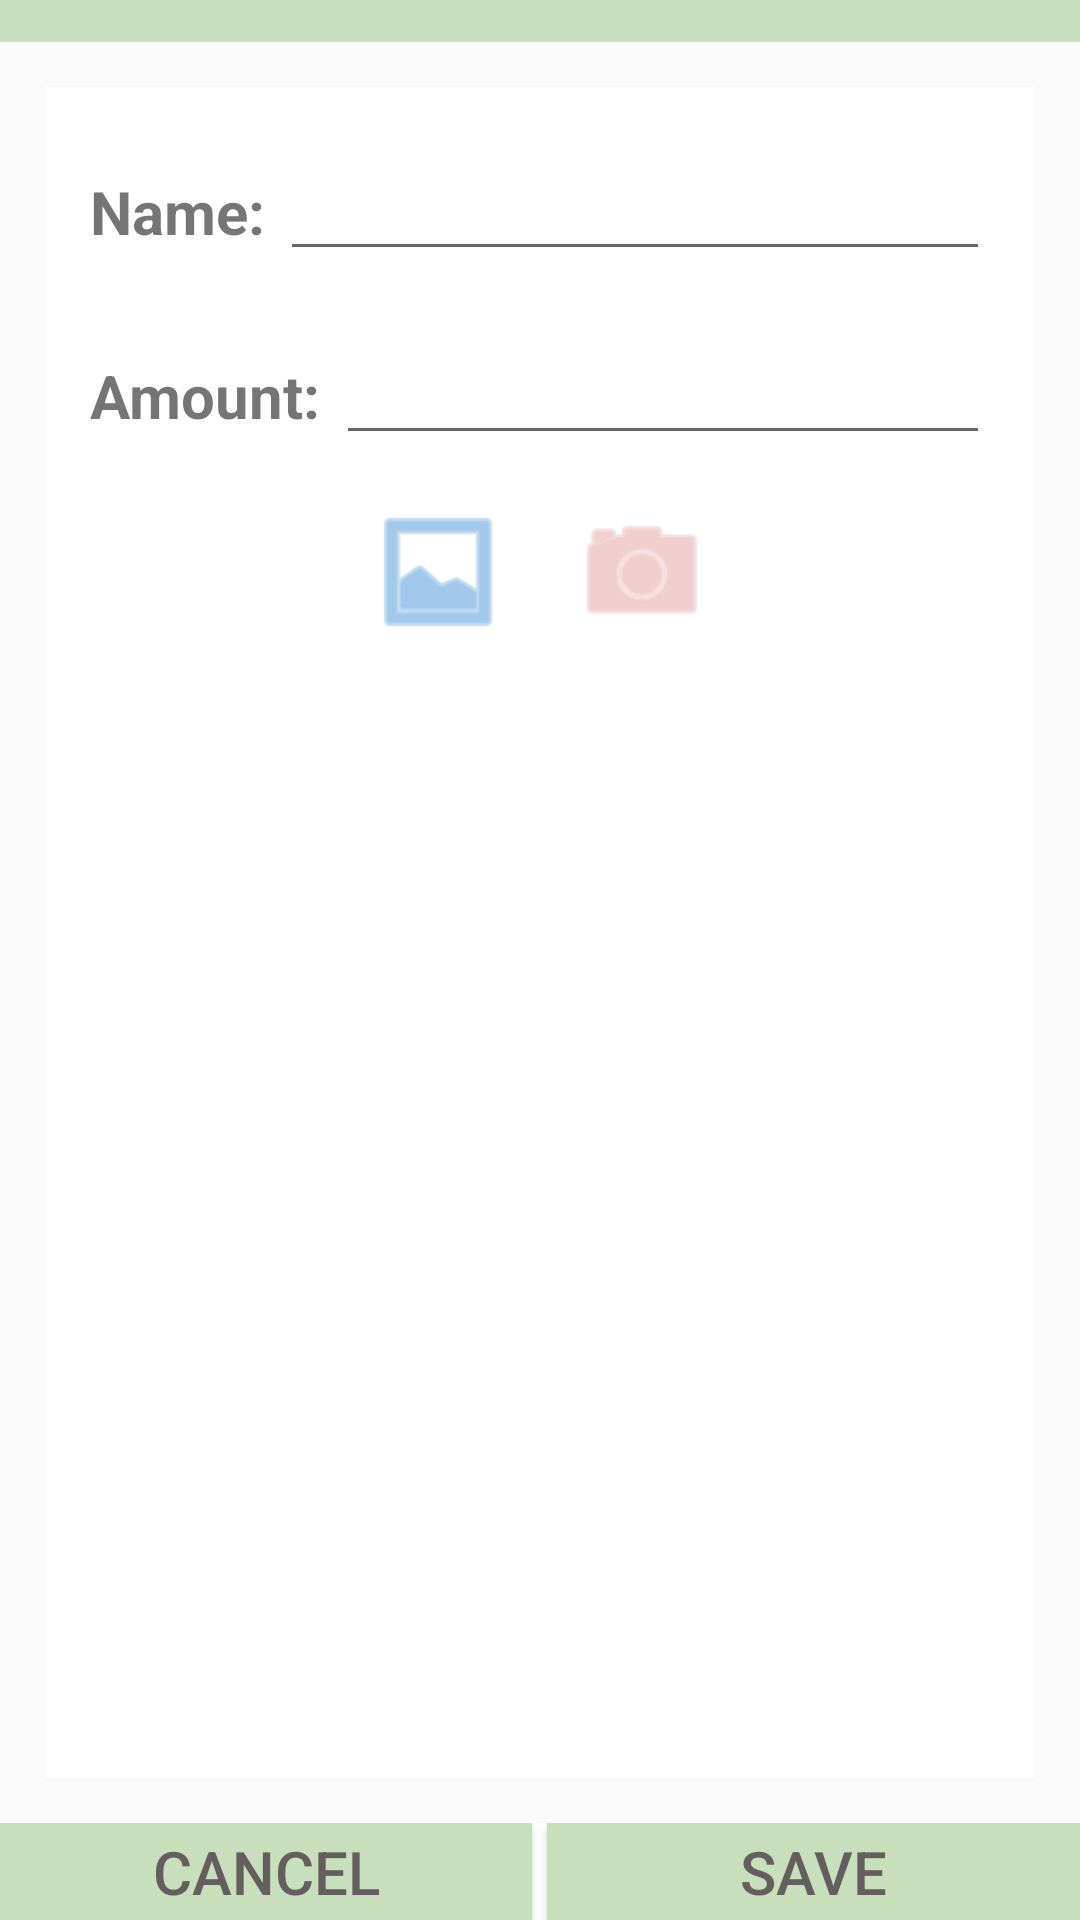

Here is an Android app screen rendered from its layout file. Give the layout XML and the strings, colors and styles it references.
<!-- AndroidManifest.xml: application theme Theme.AppCompat.Light.NoActionBar -->
<!-- res/layout/activity_add_new_product.xml -->
<?xml version="1.0" encoding="utf-8"?>
<LinearLayout
    xmlns:android="http://schemas.android.com/apk/res/android"
    xmlns:tools="http://schemas.android.com/tools"
    android:layout_width="match_parent"
    android:layout_height="match_parent"
    tools:context="com.example.brandon.jpbestbuy.AddNewProductActivity"
    android:orientation="vertical"
    android:focusable="true" android:focusableInTouchMode="true">


    <LinearLayout
        android:orientation="horizontal"
        android:layout_width="match_parent"
        android:layout_height="wrap_content"
        android:paddingLeft="10dp"
        android:paddingTop="10dp"
        android:paddingRight="10dp"
        android:background="#C7DFBA"
        android:gravity="center_vertical|center_horizontal"
        android:layout_weight="2">


        <TextView
            android:layout_width="wrap_content"
            android:layout_height="wrap_content"
            android:textAppearance="?android:attr/textAppearanceLarge"
            android:text="Add New Product"
            android:id="@+id/textView8"
            android:textStyle="bold"
            android:textSize="26dp"/>
    </LinearLayout>

    <LinearLayout
        android:orientation="vertical"
        android:layout_width="match_parent"
        android:layout_height="wrap_content"
        android:layout_weight="3"
        android:padding="15dp">

        <LinearLayout
            android:orientation="horizontal"
            android:layout_width="match_parent"
            android:layout_height="wrap_content"
            android:background="@android:color/white"
            android:paddingLeft="15dp"
            android:paddingRight="15dp"
            android:paddingBottom="5dp"
            android:paddingTop="20dp">

            <TextView
                android:layout_width="wrap_content"
                android:layout_height="wrap_content"
                android:text="Name:"
                android:id="@+id/textView9"
                android:textSize="20dp"
                android:layout_marginRight="5dp"
                android:textStyle="bold"/>

            <EditText
                android:layout_width="wrap_content"
                android:layout_height="wrap_content"
                android:id="@+id/editText_product_name"
                android:layout_weight="1"
                android:maxLines="1"/>

        </LinearLayout>

        <LinearLayout
            android:orientation="horizontal"
            android:layout_width="match_parent"
            android:layout_height="wrap_content"
            android:background="@android:color/white"
            android:padding="15dp">

            <TextView
                android:layout_width="wrap_content"
                android:layout_height="wrap_content"
                android:text="Amount:"
                android:id="@+id/textView10"
                android:textSize="20dp"
                android:layout_marginRight="5dp"
                android:textStyle="bold"/>

            <EditText
                android:layout_width="wrap_content"
                android:layout_height="wrap_content"
                android:inputType="number"
                android:ems="10"
                android:id="@+id/editText_product_amount"
                android:layout_weight="1"/>

        </LinearLayout>

        <LinearLayout
            android:orientation="horizontal"
            android:layout_width="match_parent"
            android:layout_height="wrap_content"
            android:background="@android:color/white"
            android:gravity="center_horizontal">

            <Button
                style="?android:attr/buttonStyleSmall"
                android:layout_width="wrap_content"
                android:layout_height="wrap_content"
                android:id="@+id/button_new_product_gallery"
                android:background="@android:drawable/ic_menu_gallery"
                android:layout_marginRight="20dp"
                android:backgroundTint="#62a4dd"/>

            <Button
                style="?android:attr/buttonStyleSmall"
                android:layout_width="wrap_content"
                android:layout_height="wrap_content"
                android:id="@+id/button_new_product_camera"
                android:background="@android:drawable/ic_menu_camera"
                android:backgroundTint="#e5aeae"/>
        </LinearLayout>

        <ImageView
            android:layout_width="match_parent"
            android:layout_height="500dp"
            android:id="@+id/imageView"
            android:background="@android:color/white"
            android:padding="15dp"
            android:src="@drawable/no_image_available"/>

    </LinearLayout>

    <LinearLayout
        android:orientation="horizontal"
        android:layout_width="match_parent"
        android:layout_height="wrap_content"
        android:background="@android:color/white"
        android:gravity="center_vertical|center_horizontal"
        android:layout_weight="1">


        <Button
            android:layout_width="wrap_content"
            android:layout_height="match_parent"
            android:text="Cancel"
            android:id="@+id/button_new_product_cancel"
            android:layout_weight="1"
            android:layout_marginRight="5dp"
            android:background="#C7DFBA"
            android:textSize="20dp"
            android:textColor="#645e5e"/>

        <Button
            android:layout_width="wrap_content"
            android:layout_height="match_parent"
            android:text="Save"
            android:id="@+id/button_new_product_save"
            android:layout_weight="1"
            android:background="#C7DFBA"
            android:textSize="20dp"
            android:textColor="#645e5e"/>
    </LinearLayout>

</LinearLayout>
<!-- resources referenced by this layout -->
<resources>

</resources>
